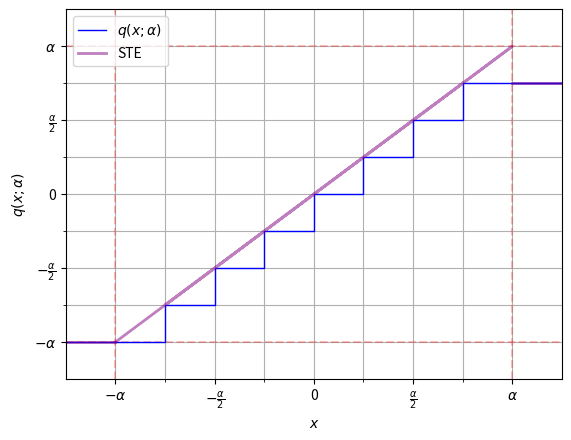

This chart was generated by the following Python code: (Note: this script raises an exception after producing the figure.)
#!/usr/bin/env python3

import matplotlib.pyplot as plt
import numpy as np

def main():
    plot_ste = True
    name = 'q_ste' if plot_ste else 'q'
    bits = 3
    alpha = 1
    n_levels = 2**(bits - 1)
    step = alpha / n_levels

    levels = np.arange(-alpha, alpha, step)
    input_levels = levels.copy() + step
    dq_dx = levels.copy()

    levels = np.insert(levels, 0, levels[0])
    levels = np.insert(levels, -1, levels[-1])

    input_levels = np.insert(input_levels, 0, -(alpha  + step))
    input_levels = np.insert(input_levels, -1, alpha + step)

    dq_dx = np.insert(dq_dx, alpha, alpha)
    dq_dx_neg = [-1.25, -1]
    dq_dx_pos = [1, 1.25]

    plt.figure()
    # Generate the box of lenght alpha)
    plt.axvline(x=-alpha, color='red', linestyle='--', alpha=step)
    plt.axhline(y=-alpha, color='red', linestyle='--', alpha=step)
    plt.axvline(x=alpha, color='red', linestyle='--', alpha=step)
    plt.axhline(y=alpha, color='red', linestyle='--', alpha=step)

    # Generate the quantization funcion q(x; alpha)
    plt.step(input_levels, levels, label=r'$q\left(x; \alpha\right)$', color='blue', linestyle='-', lw=1)

    # Generate STE function
    ## -alpha < x < alpha
    if plot_ste:
        plt.plot(dq_dx, dq_dx, color='purple', linestyle='-', lw=2, alpha=0.5)
        ## x < -alpha
        plt.plot(dq_dx_neg, -np.ones(len(dq_dx_neg)), color='purple', linestyle='-', lw=2, alpha=0.5)
        ## x > alpha
        plt.plot(dq_dx_pos, 3/4 * np.ones(len(dq_dx_pos)), label=r'STE', color='purple', linestyle='-', lw=2, alpha=0.5)

    # Plot labels
    plt.xlabel(r'$x$')
    plt.ylabel(r'$q(x; \alpha)$')

    # Plot visual aids
    plt.xlim(-alpha - step, alpha + step)
    plt.ylim(-alpha - step, alpha + step)

    step = 2*step  # double de step to generate major/minor ticks
    ## Set major ticks
    labels=[r'$-\alpha$', r'$-\frac{\alpha}{2}$', '0', r'$\frac{\alpha}{2}$', r'$\alpha$']
    plt.xticks(ticks=np.arange(-1, 1 + step, step), labels=labels)
    plt.yticks(ticks=np.arange(-1, 1 + step, step), labels=labels)
    ## Set minor ticks
    ax = plt.gca()
    ax.set_xticks(np.arange(-0.75, 0.75 + step, step), minor=True)
    ax.set_yticks(np.arange(-0.75, 0.75 + step, step), minor=True)
    plt.grid(which='both')
    plt.legend(loc='upper left', fontsize=10)

    plt.savefig(f"../pics/quantizers/uniform/{name}.png")



if __name__ == '__main__':
    main()
